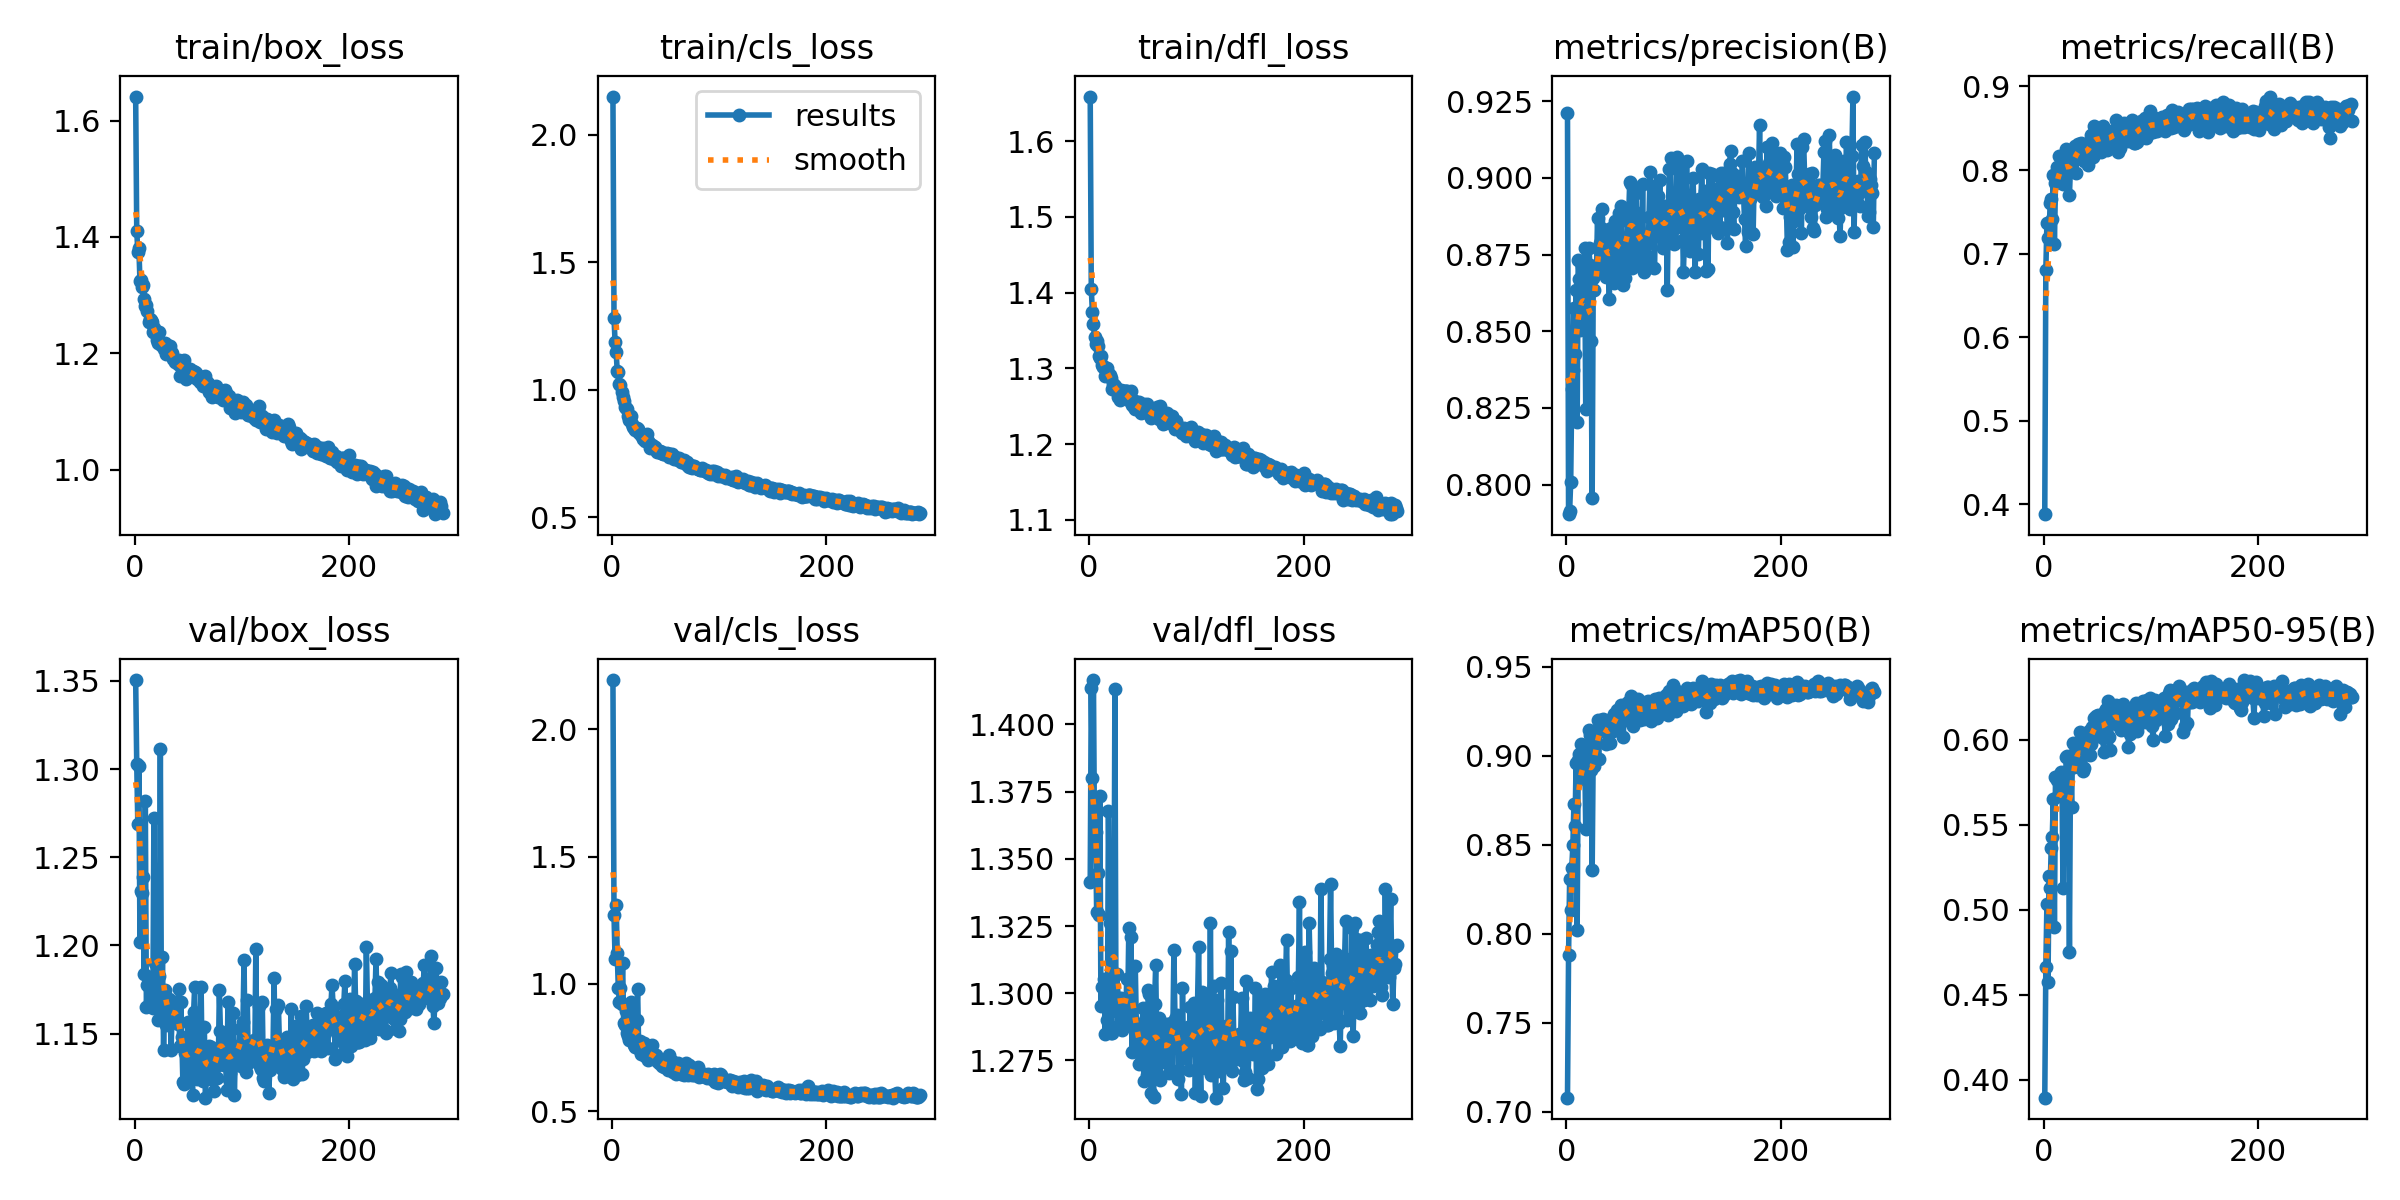

Source data for this figure (header and first rows):
epoch, time, train/box_loss, train/cls_loss, train/dfl_loss, metrics/precision(B), metrics/recall(B), metrics/mAP50(B), metrics/mAP50-95(B), val/box_loss, val/cls_loss, val/dfl_loss, lr/pg0, lr/pg1, lr/pg2
1, 15.27, 1.641, 2.149, 1.659, 0.9212, 0.3883, 0.7079, 0.3895, 1.351, 2.193, 1.341, 0.00346, 0.00346, 0.00346
2, 27.72, 1.411, 1.282, 1.405, 0.7903, 0.6804, 0.7878, 0.4664, 1.303, 1.269, 1.414, 0.00696, 0.00696, 0.00696
3, 39.15, 1.375, 1.187, 1.375, 0.7915, 0.7365, 0.8307, 0.5034, 1.269, 1.096, 1.38, 0.00998, 0.00998, 0.00998
4, 50.4, 1.38, 1.148, 1.358, 0.8009, 0.7188, 0.8136, 0.4574, 1.302, 1.31, 1.417, 0.00997, 0.00997, 0.00997
5, 61.67, 1.324, 1.072, 1.341, 0.8311, 0.7188, 0.8371, 0.5198, 1.202, 1.122, 1.357, 0.00996, 0.00996, 0.00996
6, 72.82, 1.326, 1.069, 1.332, 0.8373, 0.7609, 0.8498, 0.5126, 1.231, 0.9824, 1.36, 0.009951, 0.009951, 0.009951
7, 84.04, 1.314, 1.022, 1.336, 0.8575, 0.7651, 0.8729, 0.5361, 1.23, 0.9304, 1.33, 0.009941, 0.009941, 0.009941
8, 95.16, 1.317, 1.018, 1.33, 0.8426, 0.7411, 0.8604, 0.5429, 1.239, 0.9822, 1.345, 0.009931, 0.009931, 0.009931
9, 106.3, 1.293, 0.9923, 1.316, 0.8634, 0.7937, 0.8958, 0.5653, 1.184, 0.9216, 1.329, 0.009921, 0.009921, 0.009921
10, 117.4, 1.281, 0.9698, 1.314, 0.8205, 0.712, 0.802, 0.4901, 1.282, 1.083, 1.374, 0.009911, 0.009911, 0.009911
11, 128.5, 1.283, 0.956, 1.317, 0.8733, 0.7841, 0.8976, 0.5778, 1.165, 0.8454, 1.295, 0.009901, 0.009901, 0.009901
12, 139.6, 1.273, 0.9341, 1.305, 0.8669, 0.8031, 0.9013, 0.5764, 1.178, 0.8367, 1.302, 0.009891, 0.009891, 0.009891
13, 150.8, 1.254, 0.9276, 1.302, 0.8502, 0.7861, 0.8869, 0.5668, 1.18, 0.8935, 1.296, 0.009881, 0.009881, 0.009881
14, 161.9, 1.259, 0.9232, 1.301, 0.8609, 0.8167, 0.9067, 0.5786, 1.182, 0.8056, 1.305, 0.009871, 0.009871, 0.009871
15, 173.2, 1.257, 0.8971, 1.29, 0.8633, 0.8001, 0.8996, 0.5796, 1.178, 0.7965, 1.285, 0.009861, 0.009861, 0.009861
16, 184.4, 1.254, 0.8833, 1.298, 0.8684, 0.8066, 0.901, 0.5807, 1.172, 0.7793, 1.304, 0.009852, 0.009852, 0.009852
17, 195.5, 1.237, 0.8815, 1.3, 0.8771, 0.8011, 0.9043, 0.5763, 1.164, 0.7933, 1.29, 0.009842, 0.009842, 0.009842
18, 206.7, 1.244, 0.8984, 1.294, 0.8247, 0.7831, 0.8587, 0.5129, 1.272, 0.9292, 1.368, 0.009832, 0.009832, 0.009832
19, 217.7, 1.239, 0.8673, 1.291, 0.8593, 0.8029, 0.8922, 0.5706, 1.19, 0.8217, 1.326, 0.009822, 0.009822, 0.009822
20, 228.7, 1.233, 0.8526, 1.287, 0.8644, 0.8037, 0.899, 0.569, 1.166, 0.7889, 1.285, 0.009812, 0.009812, 0.009812
21, 240, 1.223, 0.8516, 1.272, 0.8771, 0.8248, 0.9144, 0.59, 1.167, 0.7601, 1.285, 0.009802, 0.009802, 0.009802
22, 251, 1.218, 0.8426, 1.28, 0.8716, 0.813, 0.9116, 0.5903, 1.158, 0.7528, 1.301, 0.009792, 0.009792, 0.009792
23, 262, 1.237, 0.8508, 1.277, 0.8469, 0.8072, 0.8919, 0.5624, 1.182, 0.8565, 1.297, 0.009782, 0.009782, 0.009782
24, 273.2, 1.22, 0.8454, 1.276, 0.7955, 0.7704, 0.8358, 0.475, 1.312, 0.9788, 1.413, 0.009772, 0.009772, 0.009772
25, 284.3, 1.214, 0.8307, 1.271, 0.8674, 0.805, 0.9041, 0.5867, 1.163, 0.7438, 1.294, 0.009762, 0.009762, 0.009762
26, 295.3, 1.217, 0.8322, 1.273, 0.8634, 0.8004, 0.8941, 0.5603, 1.194, 0.7741, 1.307, 0.009753, 0.009753, 0.009753
27, 306.3, 1.207, 0.8218, 1.262, 0.8705, 0.8131, 0.9116, 0.5981, 1.141, 0.7226, 1.288, 0.009743, 0.009743, 0.009743
28, 317.6, 1.218, 0.8182, 1.272, 0.87, 0.8206, 0.9116, 0.5841, 1.175, 0.756, 1.298, 0.009733, 0.009733, 0.009733
29, 328.7, 1.198, 0.805, 1.258, 0.8869, 0.8283, 0.9201, 0.596, 1.155, 0.745, 1.287, 0.009723, 0.009723, 0.009723
30, 339.7, 1.214, 0.8066, 1.272, 0.8715, 0.7962, 0.8981, 0.5883, 1.165, 0.7684, 1.298, 0.009713, 0.009713, 0.009713
31, 351.2, 1.203, 0.7986, 1.267, 0.8787, 0.822, 0.9167, 0.5941, 1.169, 0.7183, 1.286, 0.009703, 0.009703, 0.009703
32, 363.3, 1.202, 0.807, 1.27, 0.8789, 0.8312, 0.9201, 0.59, 1.17, 0.7415, 1.291, 0.009693, 0.009693, 0.009693
33, 374.6, 1.213, 0.8269, 1.27, 0.8898, 0.8182, 0.916, 0.5919, 1.168, 0.7381, 1.293, 0.009683, 0.009683, 0.009683
34, 386, 1.201, 0.7976, 1.27, 0.8832, 0.831, 0.9208, 0.6042, 1.141, 0.7011, 1.288, 0.009673, 0.009673, 0.009673
35, 396.9, 1.201, 0.7929, 1.271, 0.8801, 0.8329, 0.9195, 0.5911, 1.164, 0.7232, 1.305, 0.009663, 0.009663, 0.009663
36, 407.9, 1.19, 0.7724, 1.259, 0.876, 0.8311, 0.9148, 0.5913, 1.161, 0.7098, 1.296, 0.009654, 0.009654, 0.009654
37, 419, 1.19, 0.7831, 1.259, 0.8677, 0.8216, 0.9065, 0.5816, 1.166, 0.7582, 1.324, 0.009644, 0.009644, 0.009644
38, 430, 1.185, 0.7779, 1.257, 0.8814, 0.8114, 0.9133, 0.5834, 1.168, 0.714, 1.306, 0.009634, 0.009634, 0.009634
39, 441, 1.189, 0.7726, 1.27, 0.8739, 0.817, 0.913, 0.5928, 1.164, 0.7179, 1.321, 0.009624, 0.009624, 0.009624
40, 452.4, 1.181, 0.7742, 1.252, 0.8607, 0.8269, 0.9133, 0.6009, 1.156, 0.7115, 1.278, 0.009614, 0.009614, 0.009614
41, 463.5, 1.188, 0.765, 1.258, 0.8824, 0.8064, 0.9073, 0.6024, 1.175, 0.7196, 1.29, 0.009604, 0.009604, 0.009604
42, 474.6, 1.161, 0.7562, 1.248, 0.8838, 0.8326, 0.9209, 0.6052, 1.143, 0.6976, 1.287, 0.009594, 0.009594, 0.009594
43, 485.6, 1.177, 0.7593, 1.246, 0.8766, 0.8241, 0.9137, 0.591, 1.168, 0.7098, 1.31, 0.009584, 0.009584, 0.009584
44, 496.6, 1.18, 0.7572, 1.254, 0.8657, 0.8421, 0.9237, 0.5971, 1.148, 0.6874, 1.288, 0.009574, 0.009574, 0.009574
45, 507.6, 1.178, 0.7589, 1.255, 0.8859, 0.8308, 0.9209, 0.6076, 1.122, 0.6945, 1.28, 0.009564, 0.009564, 0.009564
46, 518.7, 1.188, 0.7531, 1.255, 0.8715, 0.8153, 0.9165, 0.6045, 1.121, 0.6977, 1.274, 0.009555, 0.009555, 0.009555
47, 529.7, 1.171, 0.7558, 1.244, 0.8746, 0.8531, 0.9258, 0.6127, 1.139, 0.6783, 1.278, 0.009545, 0.009545, 0.009545
48, 541, 1.156, 0.7489, 1.241, 0.8677, 0.8478, 0.9229, 0.6034, 1.145, 0.6894, 1.281, 0.009535, 0.009535, 0.009535
49, 552, 1.168, 0.7474, 1.242, 0.8884, 0.8365, 0.9254, 0.614, 1.129, 0.6722, 1.276, 0.009525, 0.009525, 0.009525
50, 563.5, 1.169, 0.7484, 1.242, 0.8861, 0.8333, 0.9226, 0.6023, 1.157, 0.6816, 1.295, 0.009515, 0.009515, 0.009515
51, 574.6, 1.169, 0.7531, 1.253, 0.8907, 0.8294, 0.9287, 0.6144, 1.125, 0.6862, 1.267, 0.009505, 0.009505, 0.009505
52, 585.4, 1.172, 0.7497, 1.249, 0.8759, 0.8428, 0.9257, 0.612, 1.142, 0.6597, 1.28, 0.009495, 0.009495, 0.009495
53, 596.6, 1.163, 0.7356, 1.243, 0.865, 0.8213, 0.9104, 0.6055, 1.136, 0.7211, 1.288, 0.009485, 0.009485, 0.009485
54, 607.9, 1.17, 0.748, 1.253, 0.8801, 0.8452, 0.9286, 0.6141, 1.115, 0.6712, 1.27, 0.009475, 0.009475, 0.009475
55, 619, 1.159, 0.7417, 1.244, 0.8673, 0.8531, 0.9203, 0.601, 1.162, 0.6715, 1.301, 0.009466, 0.009466, 0.009466
56, 630, 1.168, 0.7467, 1.243, 0.8723, 0.8395, 0.9212, 0.5924, 1.177, 0.6976, 1.3, 0.009456, 0.009456, 0.009456
57, 641.1, 1.167, 0.7369, 1.244, 0.886, 0.8407, 0.9302, 0.6167, 1.131, 0.6522, 1.282, 0.009446, 0.009446, 0.009446
58, 652.3, 1.156, 0.7292, 1.234, 0.8876, 0.8369, 0.9291, 0.6182, 1.124, 0.6663, 1.263, 0.009436, 0.009436, 0.009436
59, 663.4, 1.16, 0.7359, 1.239, 0.8986, 0.8237, 0.9246, 0.6095, 1.129, 0.6724, 1.286, 0.009426, 0.009426, 0.009426
60, 674.6, 1.155, 0.7316, 1.237, 0.898, 0.847, 0.9336, 0.6227, 1.126, 0.6445, 1.261, 0.009416, 0.009416, 0.009416
... 227 more rows
